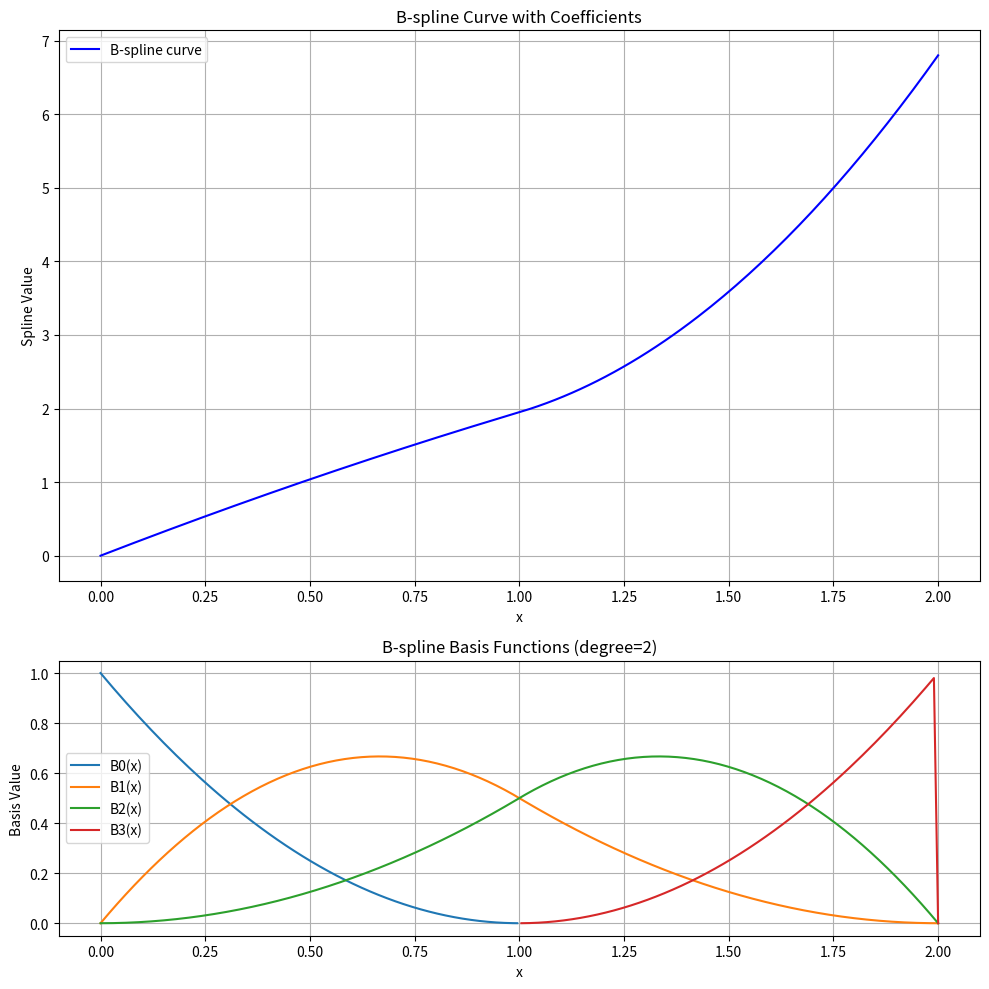

The matplotlib source for this figure:
import numpy as np
import matplotlib.pyplot as plt
from scipy.interpolate import BSpline


def evaluate_bspline(t, c, k, x):
    """
    Evaluate the B-spline at given x values.

    Parameters:
        t (list): Knot vector.
        c (list): Coefficients of the spline.
        k (int): Degree of the spline.
        x (array-like): Points at which to evaluate the spline.

    Returns:
        array: Evaluated spline values.
    """
    spl = BSpline(t, c, k)
    return spl(x)


def plot_bspline(t, c, k, num_points=200):
    """
    Plot the B-spline and its basis functions.

    Parameters:
        t (list): Knot vector.
        c (list): Coefficients of the spline.
        k (int): Degree of the spline.
        num_points (int): Number of points for plotting.
    """
    # Create x values for evaluation
    x = np.linspace(min(t), max(t), num_points, endpoint=True)

    # Evaluate the B-spline
    spl = BSpline(t, c, k)
    y = spl(x)

    # Create the figure and subplots
    fig, axs = plt.subplots(2, 1, figsize=(10, 10), gridspec_kw={'height_ratios': [2, 1]})

    # Top subplot: B-spline curve
    axs[0].plot(x, y, label="B-spline curve", color="blue")

    axs[0].set_title("B-spline Curve with Coefficients")
    axs[0].set_xlabel("x")
    axs[0].set_ylabel("Spline Value")
    axs[0].legend()
    axs[0].grid(True)

    # Bottom subplot: Basis functions
    for i in range(len(c)):
        basis = BSpline.basis_element(t[i:i + k + 2], extrapolate=False)
        axs[1].plot(x, basis(x), label=f"B{i}(x)")
    axs[1].set_title(f"B-spline Basis Functions (degree={k})")
    axs[1].set_xlabel("x")
    axs[1].set_ylabel("Basis Value")
    axs[1].legend()
    axs[1].grid(True)

    # Adjust layout and show the plot
    plt.tight_layout()
    plt.show()


# Example usage
if __name__ == "__main__":
    k = 2  # Degree of the spline
    t = [0, 0, 0, 1, 2, 2, 2]  # Knot vector
    c = [0, 1.1, 2.8, 6.8]  # Coefficients

    # Evaluate the spline at a specific point
    x_val = 2.5
    spl_val = evaluate_bspline(t, c, k, x_val)
    print(f"Spline value at x={x_val}: {spl_val}")

    # Plot the spline and its basis functions
    plot_bspline(t, c, k)